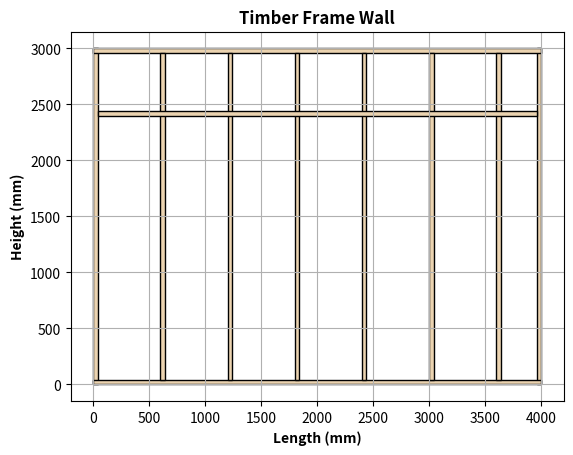

The script that saved this image:
from enum import Enum

import matplotlib.pyplot as plt
from matplotlib import patches


class TimberFrameProperties(Enum):
    """Class to hold the props of the timber frame"""

    FrameLengthX = 4000
    FrameLengthY = 3000
    StudSpacingX = 600
    StudSpacingY = 2400
    StudWidth = 38
    StudFillColour = "#ebd3b0"
    StudPenColour = "#000000"


class TimberFrameHandler:
    """Class to handle the timber frame"""

    def __init__(self) -> None:
        """Constructor for the class"""
        super().__init__()
        self.setup_timber_frame()

    def setup_timber_frame(self) -> None:
        """Setup the timber frame"""
        _, ax = plt.subplots()
        ax.set_aspect("equal")

        plt.title("Timber Frame Wall", fontweight="bold")
        plt.xlabel("Length (mm)", fontweight="bold")
        plt.ylabel("Height (mm)", fontweight="bold")
        plt.grid(True, zorder=0)

        self.draw_border_studs()
        self.draw_vertical_studs()
        self.draw_horizontal_studs()

        plt.show()

    @staticmethod
    def draw_border_studs() -> None:
        """Draw the border studs"""
        props = TimberFrameProperties
        plt.plot(
            [0, props.FrameLengthX.value, props.FrameLengthX.value, 0, 0],
            [0, 0, props.FrameLengthY.value, props.FrameLengthY.value, 0],
            color="none",
        )

        sides = [
            (0, 0, props.StudWidth.value, props.FrameLengthY.value),
            (
                props.FrameLengthX.value - props.StudWidth.value,
                0,
                props.StudWidth.value,
                props.FrameLengthY.value,
            ),
            (0, 0, props.FrameLengthX.value, props.StudWidth.value),
            (
                0,
                props.FrameLengthY.value - props.StudWidth.value,
                props.FrameLengthX.value,
                props.StudWidth.value,
            ),
        ]

        for x, y, width, height in sides:
            stud_rect = patches.Rectangle(
                (x, y),
                width,
                height,
                edgecolor=props.StudPenColour.value,
                facecolor=props.StudFillColour.value,
            )
            plt.gca().add_patch(stud_rect)

    @staticmethod
    def draw_vertical_studs() -> None:
        """Draw the vertical studs"""
        props = TimberFrameProperties
        stud_x_positions = [
            i * props.StudSpacingX.value
            for i in range(
                1,
                int(props.FrameLengthX.value / props.StudSpacingX.value) + 1,
            )
        ]

        stud_rectangles = [
            patches.Rectangle(
                (x, props.StudWidth.value),
                props.StudWidth.value,
                props.FrameLengthY.value - 2 * props.StudWidth.value,
                edgecolor=props.StudPenColour.value,
                facecolor=props.StudFillColour.value,
            )
            for x in stud_x_positions
        ]

        for stud_rect in stud_rectangles:
            plt.gca().add_patch(stud_rect)

    @staticmethod
    def draw_horizontal_studs() -> None:
        """Draw the horizontal studs"""
        props = TimberFrameProperties
        stud_y_positions = [
            i * props.StudSpacingY.value
            for i in range(
                1,
                int(props.FrameLengthY.value / props.StudSpacingY.value) + 1,
            )
        ]

        stud_rectangles = [
            patches.Rectangle(
                (props.StudWidth.value, y),
                props.FrameLengthX.value - 2 * props.StudWidth.value,
                props.StudWidth.value,
                edgecolor=props.StudPenColour.value,
                facecolor=props.StudFillColour.value,
            )
            for y in stud_y_positions
        ]

        for stud_rect in stud_rectangles:
            plt.gca().add_patch(stud_rect)


TimberFrameHandler()
